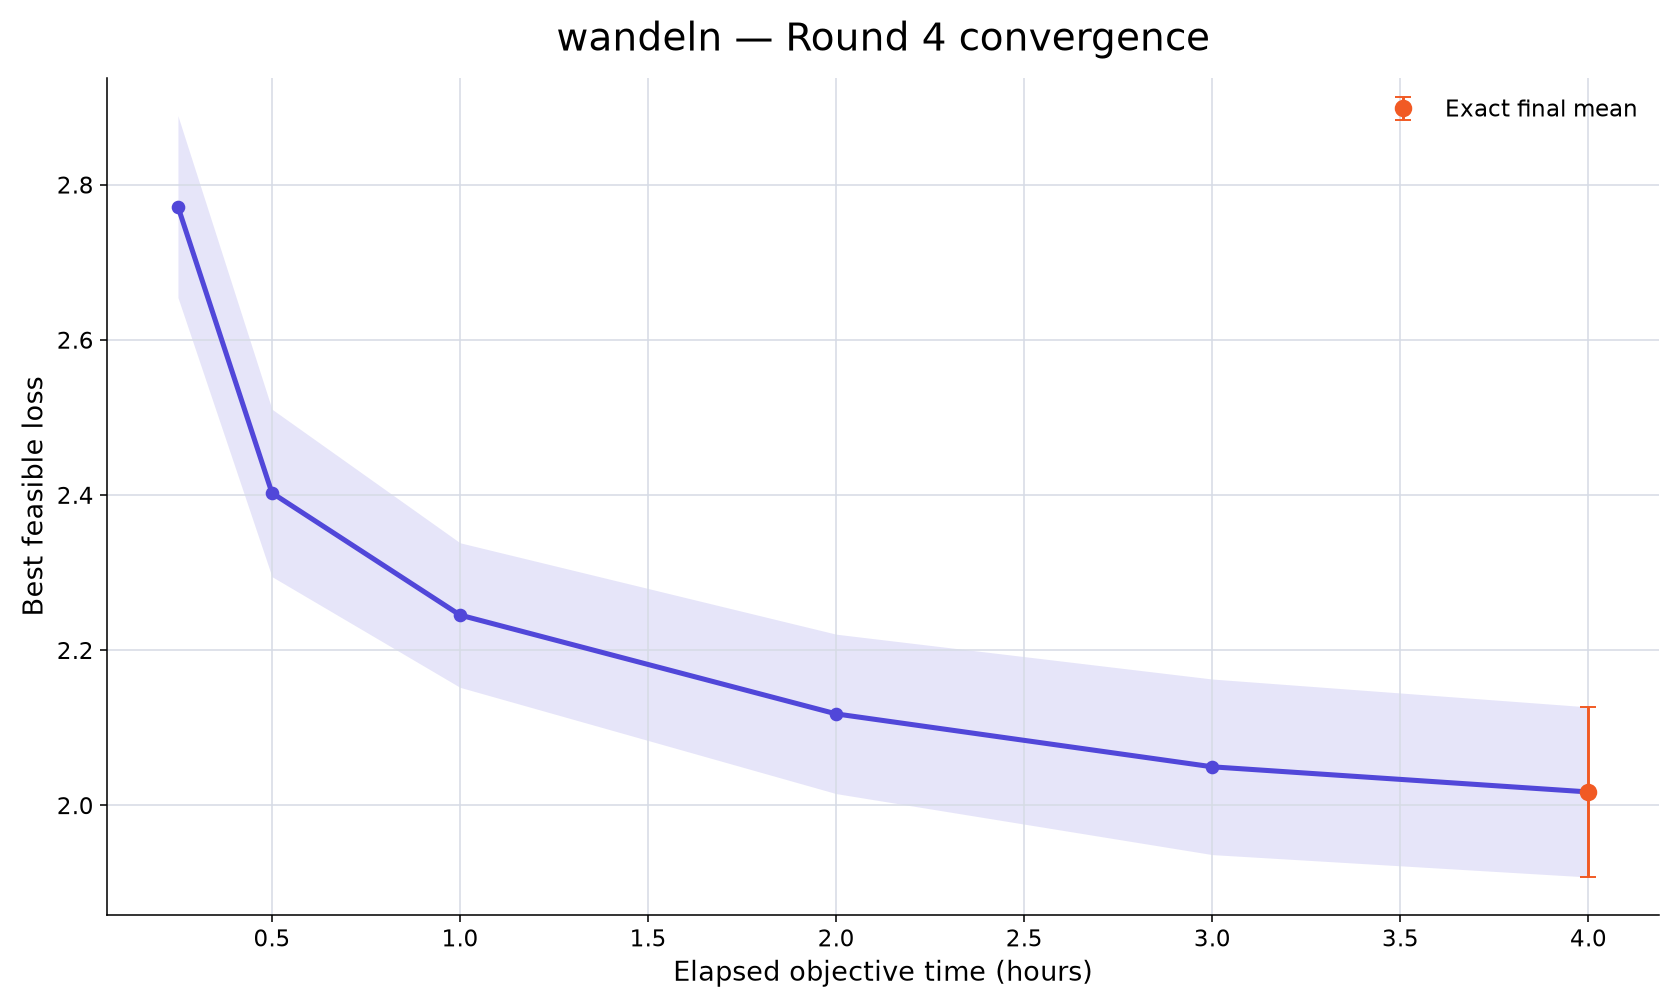

The file beside this chart, header and first rows:
rank, participant_id, elapsed_minutes, runs_with_value, mean_best_feasible_loss, std_best_feasible_loss, sem_best_feasible_loss, median_best_feasible_loss, minimum_best_feasible_loss, maximum_best_feasible_loss, exact_run_count, conservative_upper_bound_run_count, missing_run_count
100, wandeln, 15, 10, 2.772, 0.3702, 0.1171, 2.712, 2.275, 3.36, 1, 9, 0
100, wandeln, 30, 10, 2.403, 0.3413, 0.1079, 2.337, 1.91, 3.112, 2, 8, 0
100, wandeln, 60, 10, 2.245, 0.2946, 0.09317, 2.161, 1.876, 2.74, 2, 8, 0
100, wandeln, 120, 10, 2.118, 0.3249, 0.1028, 1.941, 1.795, 2.74, 2, 8, 0
100, wandeln, 180, 10, 2.05, 0.3578, 0.1132, 1.937, 1.532, 2.665, 2, 8, 0
100, wandeln, 240, 10, 2.017, 0.3467, 0.1096, 1.911, 1.522, 2.569, 10, 0, 0
